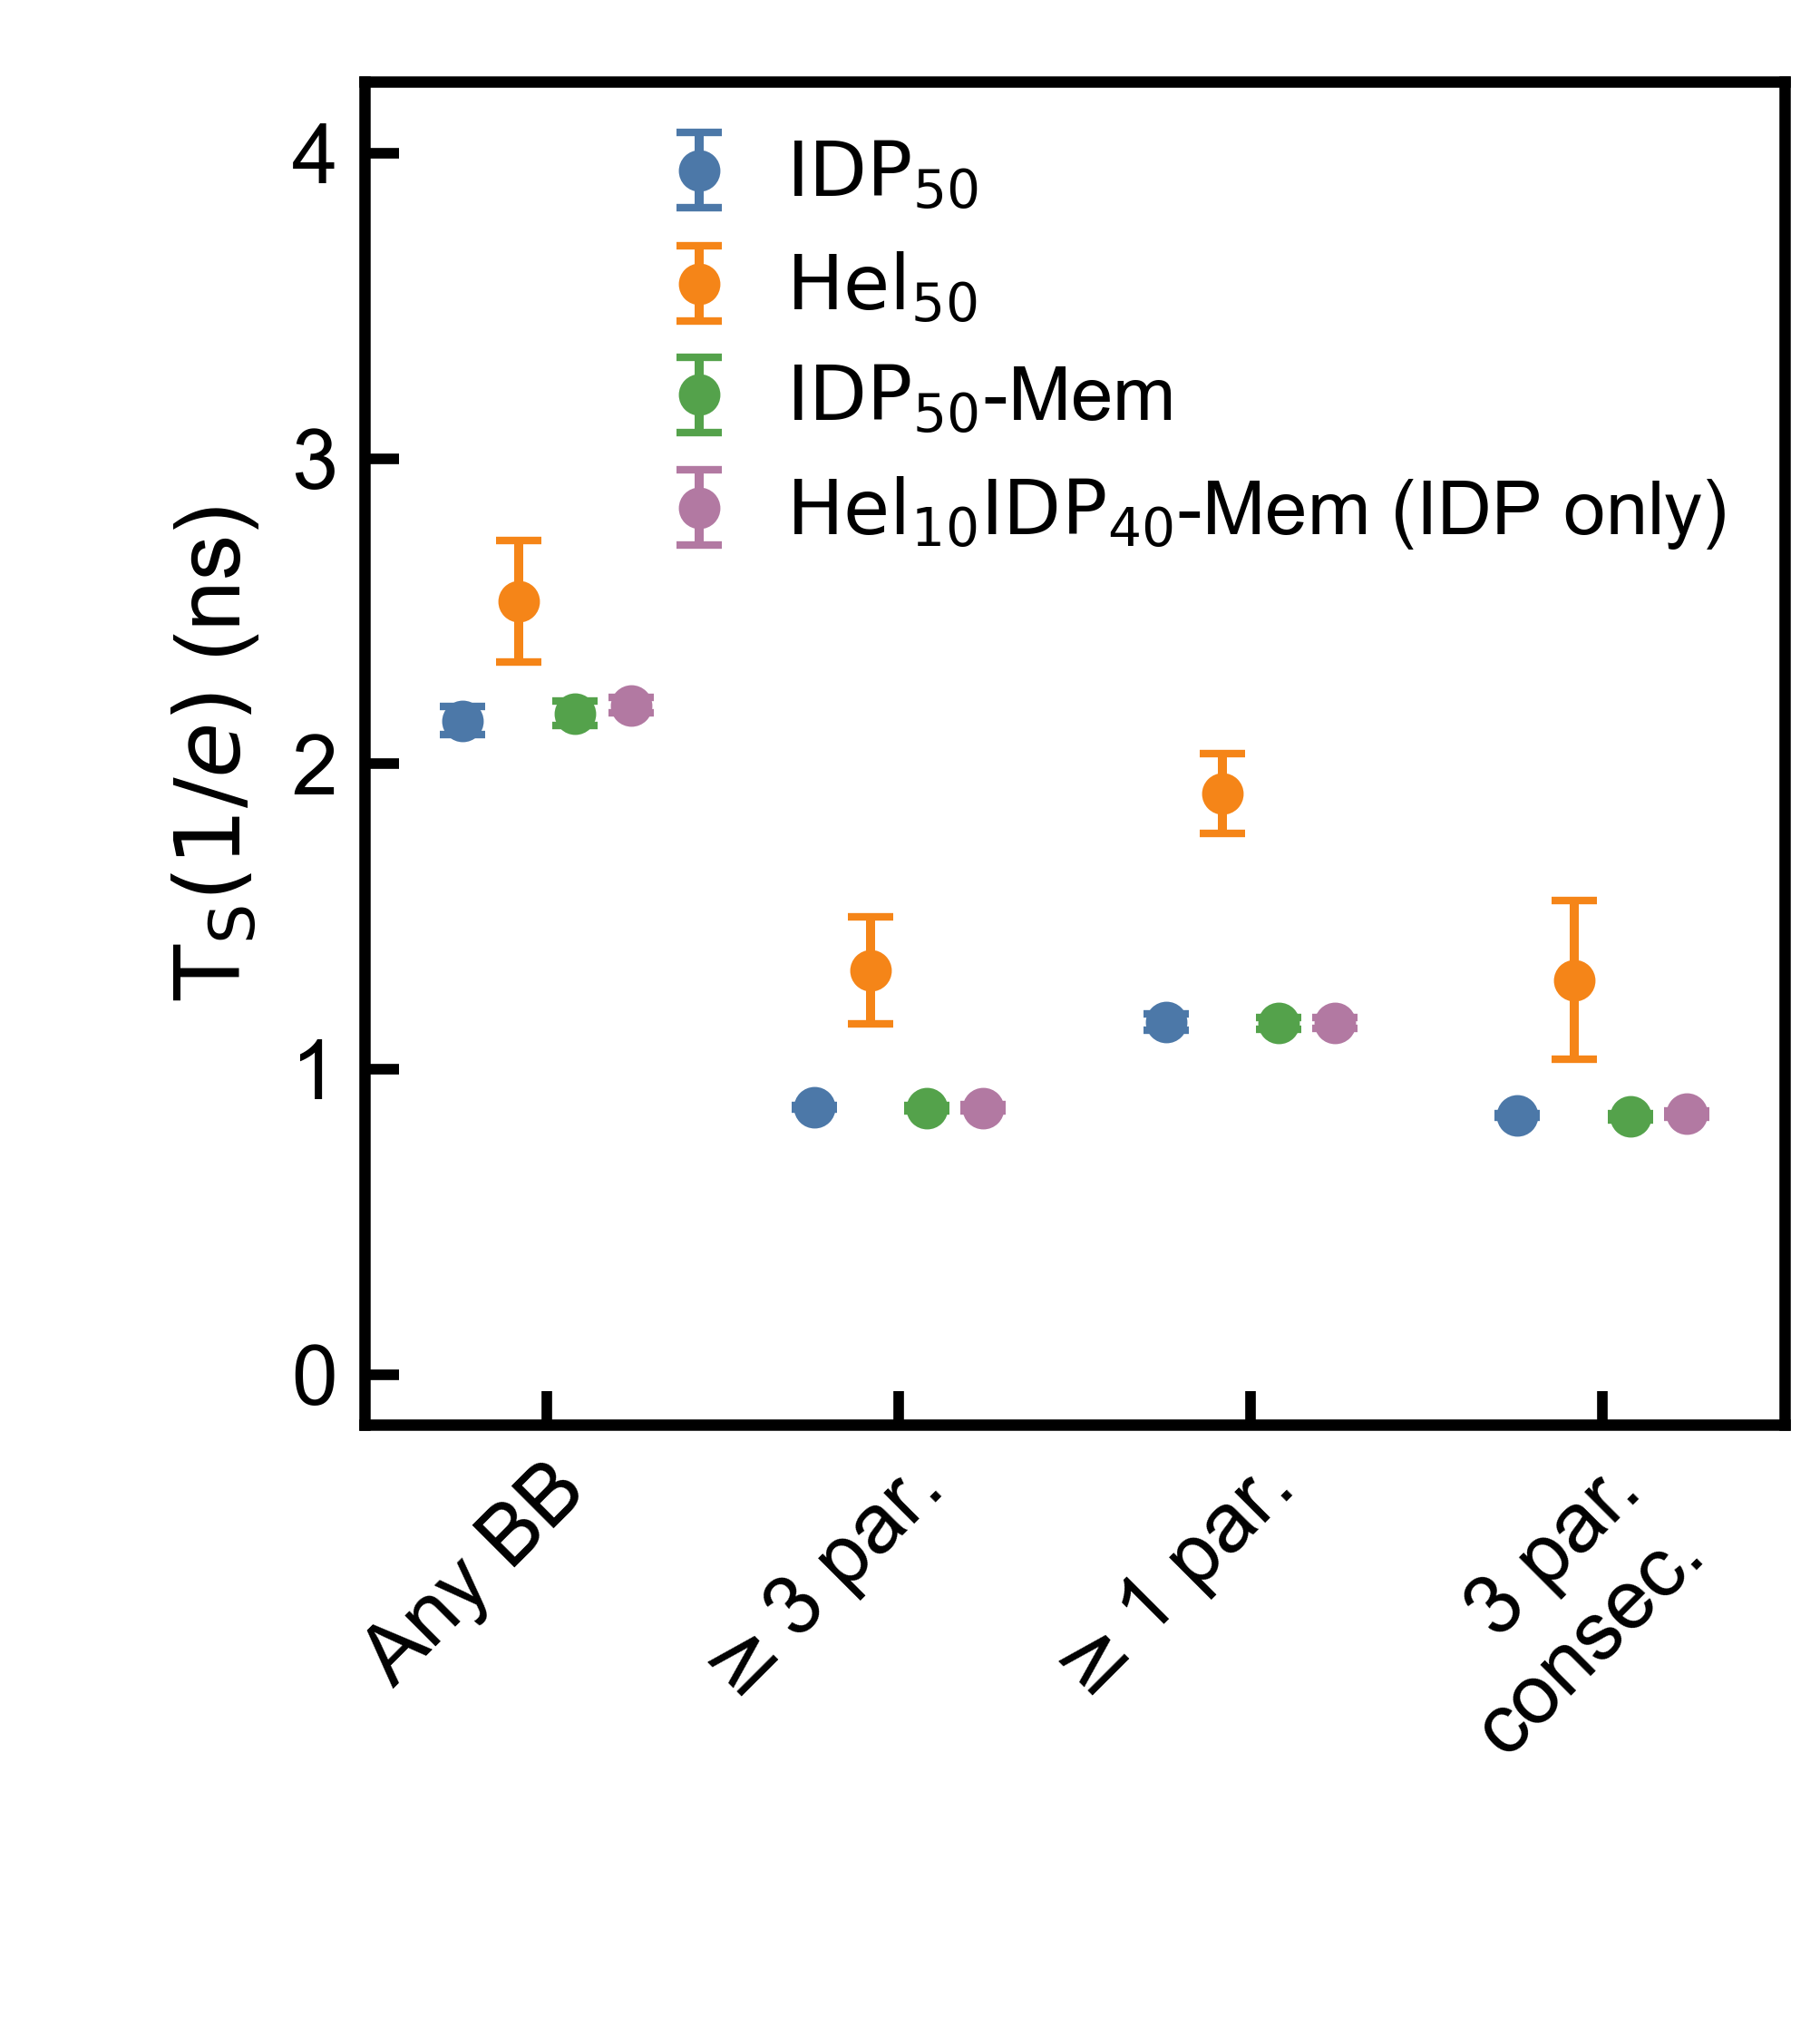

Values plotted in this chart, from the file beside it:
group, group_label, contact_mode, contact_label, threshold, threshold_reached, time_ps, time_ns, err_low_ps, err_low_ns, err_high_ps, err_high_ns, err_sym_ps, err_sym_ns
G1_Wcluster_alhx0, $\mathrm{IDP}_{50}$, any_nac_to_nac_bb, Any BB contact, 1/e, True, 2142, 2.142, 46.38, 0.04638, 46.49, 0.04649, 46.49, 0.04649
G2_Wcluster_alhx700, $\mathrm{Hel}_{50}$, any_nac_to_nac_bb, Any BB contact, 1/e, True, 2533, 2.533, 200, 0.2, 196.1, 0.1961, 200, 0.2
G3_Onmem_plus, $\mathrm{IDP}_{50}$-Mem, any_nac_to_nac_bb, Any BB contact, 1/e, True, 2166, 2.166, 40.76, 0.04076, 40.26, 0.04026, 40.76, 0.04076
G4_Onmem_wall, $\mathrm{Hel}_{10}\mathrm{IDP}_{40}$-Mem…, any_nac_to_nac_bb, Any BB contact, 1/e, True, 2193, 2.193, 24.91, 0.02491, 25.21, 0.02521, 25.21, 0.02521
G1_Wcluster_alhx0, $\mathrm{IDP}_{50}$, three_corresponding_nac_bb, Any 3 par. BB contacts, 1/e, True, 874.7, 0.8747, 5.368, 0.005368, 5.435, 0.005435, 5.435, 0.005435
G2_Wcluster_alhx700, $\mathrm{Hel}_{50}$, three_corresponding_nac_bb, Any 3 par. BB contacts, 1/e, True, 1324, 1.324, 175.9, 0.1759, 174.7, 0.1747, 175.9, 0.1759
G3_Onmem_plus, $\mathrm{IDP}_{50}$-Mem, three_corresponding_nac_bb, Any 3 par. BB contacts, 1/e, True, 871.9, 0.8719, 8.584, 0.008584, 8.756, 0.008756, 8.756, 0.008756
G4_Onmem_wall, $\mathrm{Hel}_{10}\mathrm{IDP}_{40}$-Mem…, three_corresponding_nac_bb, Any 3 par. BB contacts, 1/e, True, 873.7, 0.8737, 11.27, 0.01127, 11.57, 0.01157, 11.57, 0.01157
G1_Wcluster_alhx0, $\mathrm{IDP}_{50}$, corresponding_nac_bb, Any 1 par. BB contact, 1/e, True, 1155, 1.155, 27.15, 0.02715, 27.64, 0.02764, 27.64, 0.02764
G2_Wcluster_alhx700, $\mathrm{Hel}_{50}$, corresponding_nac_bb, Any 1 par. BB contact, 1/e, True, 1904, 1.904, 125.1, 0.1251, 130.7, 0.1307, 130.7, 0.1307
G3_Onmem_plus, $\mathrm{IDP}_{50}$-Mem, corresponding_nac_bb, Any 1 par. BB contact, 1/e, True, 1150, 1.15, 20.42, 0.02042, 20.45, 0.02045, 20.45, 0.02045
G4_Onmem_wall, $\mathrm{Hel}_{10}\mathrm{IDP}_{40}$-Mem…, corresponding_nac_bb, Any 1 par. BB contact, 1/e, True, 1151, 1.151, 17.94, 0.01794, 18.47, 0.01847, 18.47, 0.01847
G1_Wcluster_alhx0, $\mathrm{IDP}_{50}$, triplet_corresponding_nac_bb, 3 consecutive par. BB contacts, 1/e, True, 848.5, 0.8485, 5.345, 0.005345, 5.413, 0.005413, 5.413, 0.005413
G2_Wcluster_alhx700, $\mathrm{Hel}_{50}$, triplet_corresponding_nac_bb, 3 consecutive par. BB contacts, 1/e, True, 1292, 1.292, 259.6, 0.2596, 226.6, 0.2266, 259.6, 0.2596
G3_Onmem_plus, $\mathrm{IDP}_{50}$-Mem, triplet_corresponding_nac_bb, 3 consecutive par. BB contacts, 1/e, True, 844.4, 0.8444, 9.208, 0.009208, 9.413, 0.009413, 9.413, 0.009413
G4_Onmem_wall, $\mathrm{Hel}_{10}\mathrm{IDP}_{40}$-Mem…, triplet_corresponding_nac_bb, 3 consecutive par. BB contacts, 1/e, True, 853.4, 0.8534, 10.2, 0.0102, 10.45, 0.01045, 10.45, 0.01045
